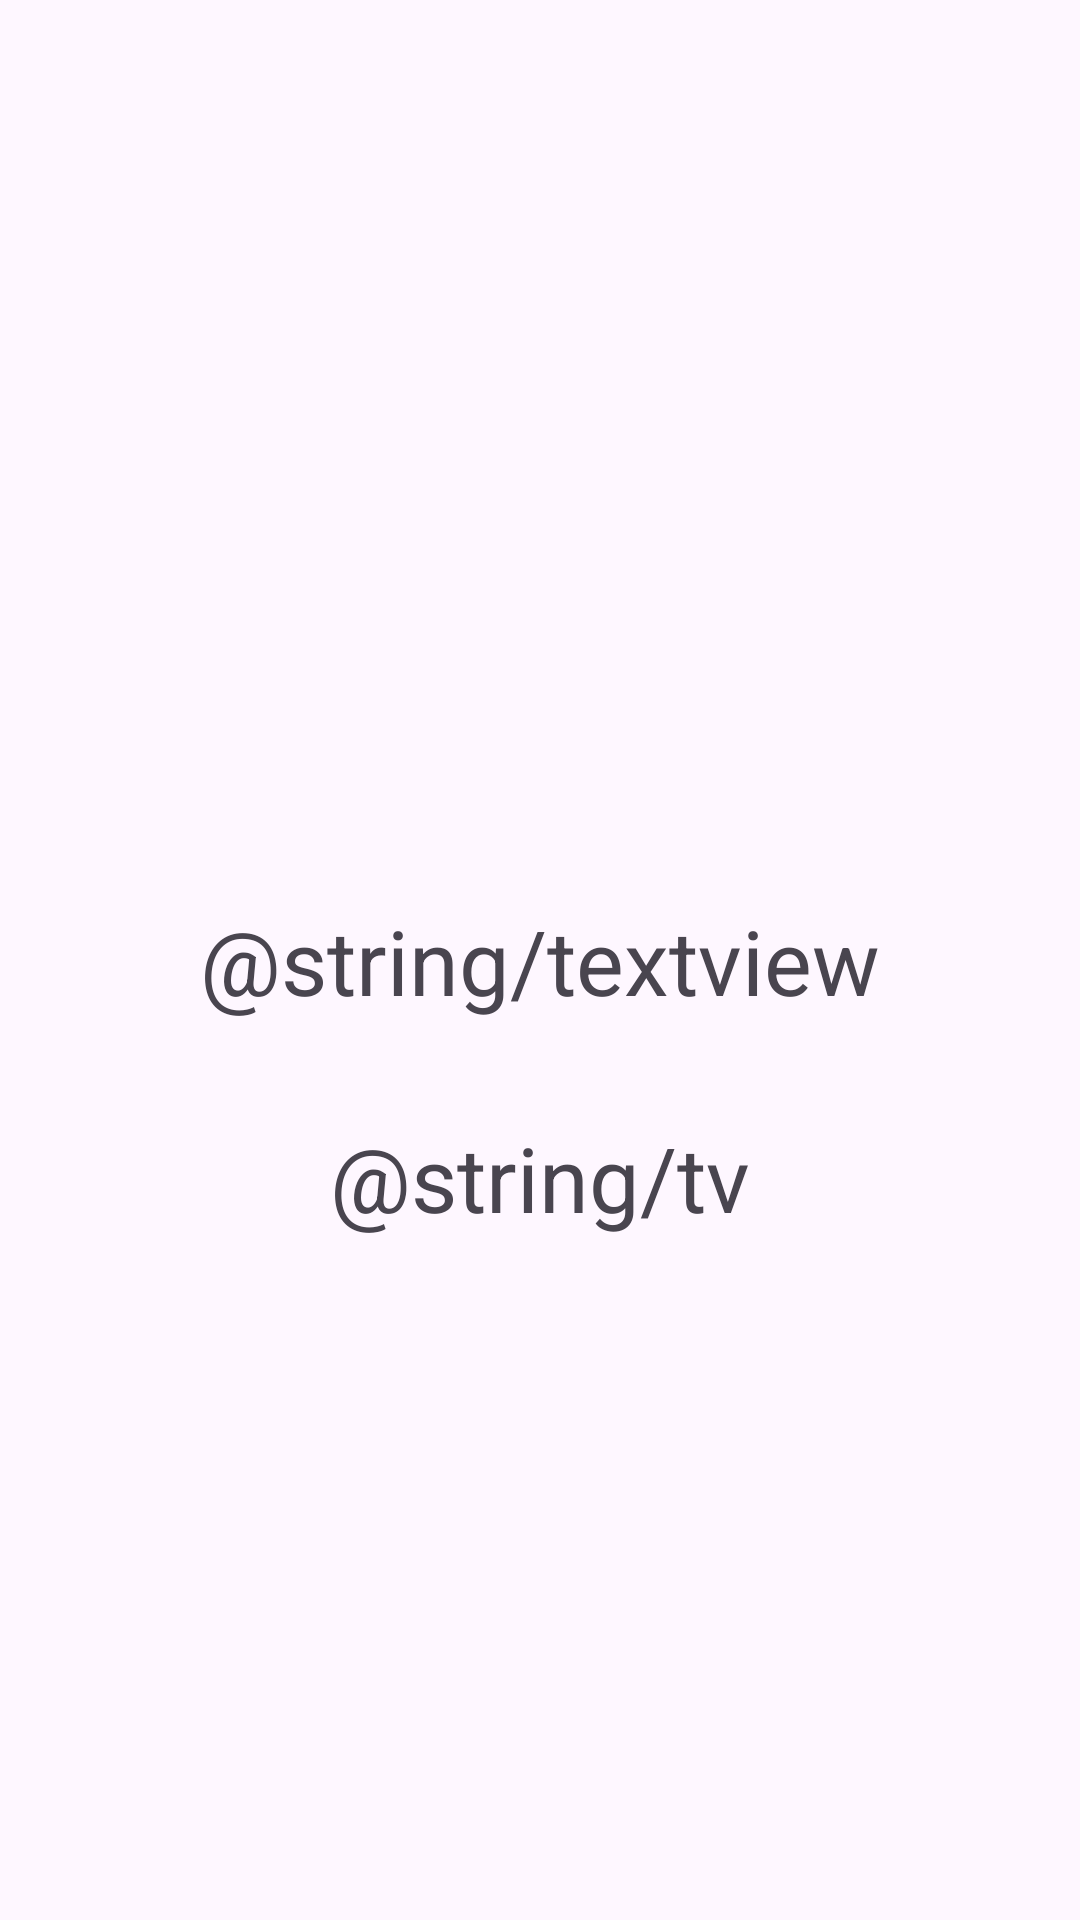

Here is an Android app screen rendered from its layout file. Give the layout XML and the strings, colors and styles it references.
<!-- AndroidManifest.xml: application theme Theme.JavaMob -->
<!-- res/layout/activity_view_person.xml -->
<?xml version="1.0" encoding="utf-8"?>
<androidx.constraintlayout.widget.ConstraintLayout xmlns:android="http://schemas.android.com/apk/res/android"
    xmlns:app="http://schemas.android.com/apk/res-auto"
    xmlns:tools="http://schemas.android.com/tools"
    android:layout_width="match_parent"
    android:layout_height="match_parent"
    tools:context=".ViewPersonActivity">

    <TextView
        android:id="@+id/tvName"
        android:layout_width="wrap_content"
        android:layout_height="wrap_content"
        android:text="@string/textview"
        android:textSize="30sp"
        app:layout_constraintBottom_toBottomOf="parent"
        app:layout_constraintEnd_toEndOf="parent"
        app:layout_constraintStart_toStartOf="parent"
        app:layout_constraintTop_toTopOf="parent" />

    <TextView
        android:id="@+id/tvAge"
        android:layout_width="wrap_content"
        android:layout_height="wrap_content"
        android:layout_marginTop="32dp"
        android:text="@string/tv"
        android:textSize="30sp"
        app:layout_constraintEnd_toEndOf="@+id/tvName"
        app:layout_constraintStart_toStartOf="@+id/tvName"
        app:layout_constraintTop_toBottomOf="@+id/tvName" />
</androidx.constraintlayout.widget.ConstraintLayout>
<!-- resources referenced by this layout -->
<resources>
  <style name="Theme.JavaMob" parent="Base.Theme.JavaMob" />
  <style name="Base.Theme.JavaMob" parent="Theme.Material3.DayNight.NoActionBar">
          
          
      </style>
</resources>
